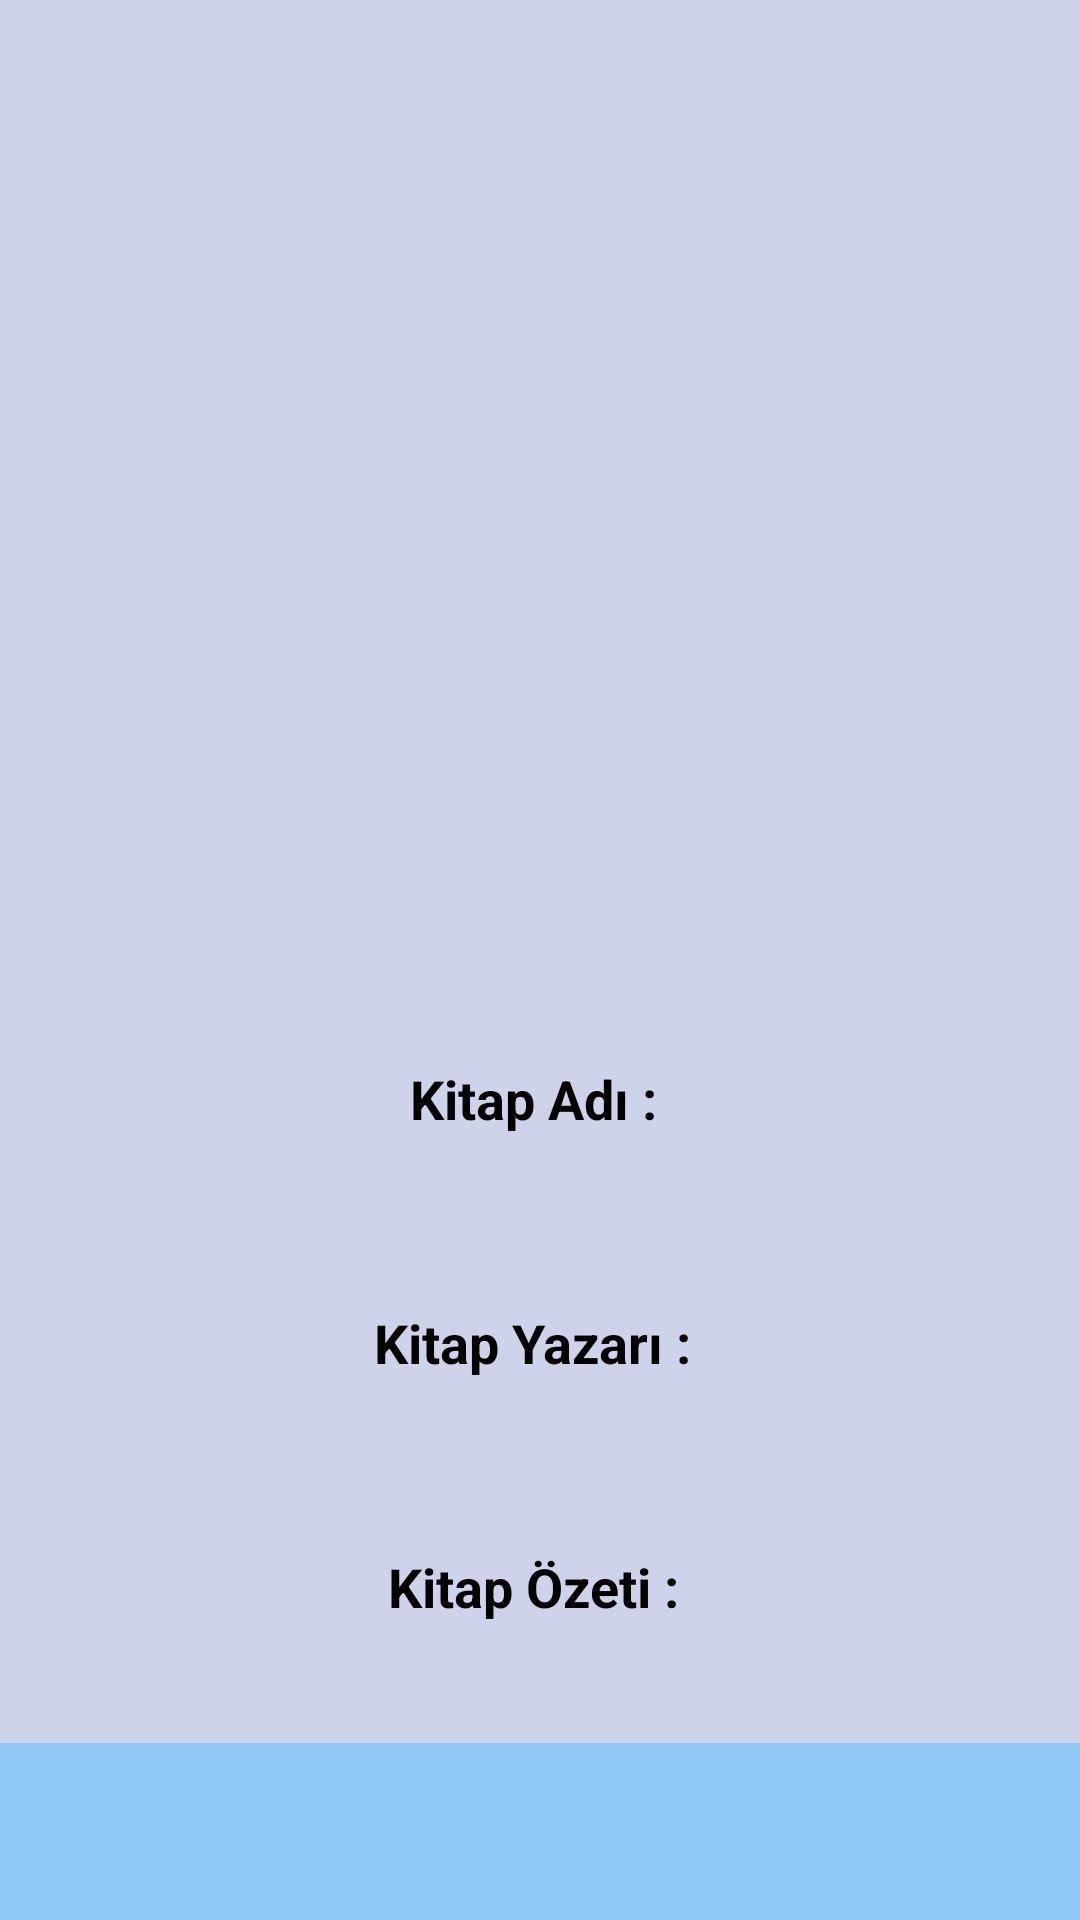

Reconstruct the res/layout file that produces this screen, plus the resources it refers to.
<!-- AndroidManifest.xml: application theme Theme.BenimKitapListem -->
<!-- res/layout/activity_detayli_aktivite.xml -->
<?xml version="1.0" encoding="utf-8"?>
<ScrollView xmlns:android="http://schemas.android.com/apk/res/android"
    xmlns:app="http://schemas.android.com/apk/res-auto"
    xmlns:tools="http://schemas.android.com/tools"
    android:layout_width="match_parent"
    android:layout_height="match_parent"
    android:scrollbars="none"
    android:background="@color/aciknane"
    tools:context=".DetayliAktivite">

    <RelativeLayout
        android:layout_width="match_parent"
        android:padding="15dp"
        android:background="@color/nane"
        android:layout_height="wrap_content">

        <LinearLayout
            android:layout_width="wrap_content"
            android:orientation="vertical"
            android:gravity="center"
            android:layout_centerInParent="true"
            android:layout_height="wrap_content">
            
            <ImageView
                android:layout_width="240dp"
                android:id="@+id/detayAktiviteResim"
                android:layout_height="300dp"/>


            <LinearLayout
                android:layout_width="wrap_content"
                android:orientation="horizontal"
                android:layout_marginTop="14dp"
                android:padding="25dp"
                android:layout_height="wrap_content">
                
                
                <TextView
                    android:layout_width="wrap_content"
                    android:text="Kitap Adı : "
                    android:textColor="@color/black"
                    android:textStyle="bold"
                    android:textSize="18sp"
                    android:layout_height="wrap_content"/>



                <TextView
                    android:layout_width="wrap_content"
                    android:textColor="@color/black"
                    android:textStyle="bold"
                    android:id="@+id/detayAktiviteKitapAdi"
                    android:textSize="18sp"
                    android:layout_height="wrap_content"/>



                
            </LinearLayout>

            <LinearLayout
                android:layout_width="wrap_content"
                android:orientation="horizontal"
                android:layout_marginTop="7dp"
                android:padding="25dp"
                android:layout_height="wrap_content">


                <TextView
                    android:layout_width="wrap_content"
                    android:text="Kitap Yazarı : "
                    android:textColor="@color/black"
                    android:textStyle="bold"
                    android:textSize="18sp"
                    android:layout_height="wrap_content"/>



                <TextView
                    android:layout_width="wrap_content"
                    android:textColor="@color/black"
                    android:textStyle="bold"
                    android:id="@+id/detayAktiviteKitapYazari"
                    android:textSize="18sp"
                    android:layout_height="wrap_content"/>




            </LinearLayout>

            <LinearLayout
                android:layout_width="wrap_content"
                android:orientation="horizontal"
                android:layout_marginTop="7dp"
                android:padding="25dp"
                android:layout_height="wrap_content">


                <TextView
                    android:layout_width="wrap_content"
                    android:text="Kitap Özeti : "
                    android:textColor="@color/black"
                    android:textStyle="bold"
                    android:textSize="18sp"
                    android:layout_height="wrap_content"/>



                <TextView
                    android:layout_width="wrap_content"
                    android:textColor="@color/black"
                    android:textStyle="bold"
                    android:id="@+id/detayAktiviteKitapOzeti"
                    android:textSize="18sp"
                    android:layout_height="wrap_content"/>




            </LinearLayout>
            
            
            
            
        </LinearLayout>



    </RelativeLayout>


</ScrollView>
<!-- resources referenced by this layout -->
<resources>
  <color name="aciknane">#8EC8F6</color>
  <color name="black">#FF000000</color>
  <color name="nane">#CED3EA</color>
  <style name="Theme.BenimKitapListem" parent="Base.Theme.BenimKitapListem">
  
  
      </style>
  <style name="Base.Theme.BenimKitapListem" parent="Theme.AppCompat.Light.NoActionBar">
  
          
          
      </style>
</resources>
